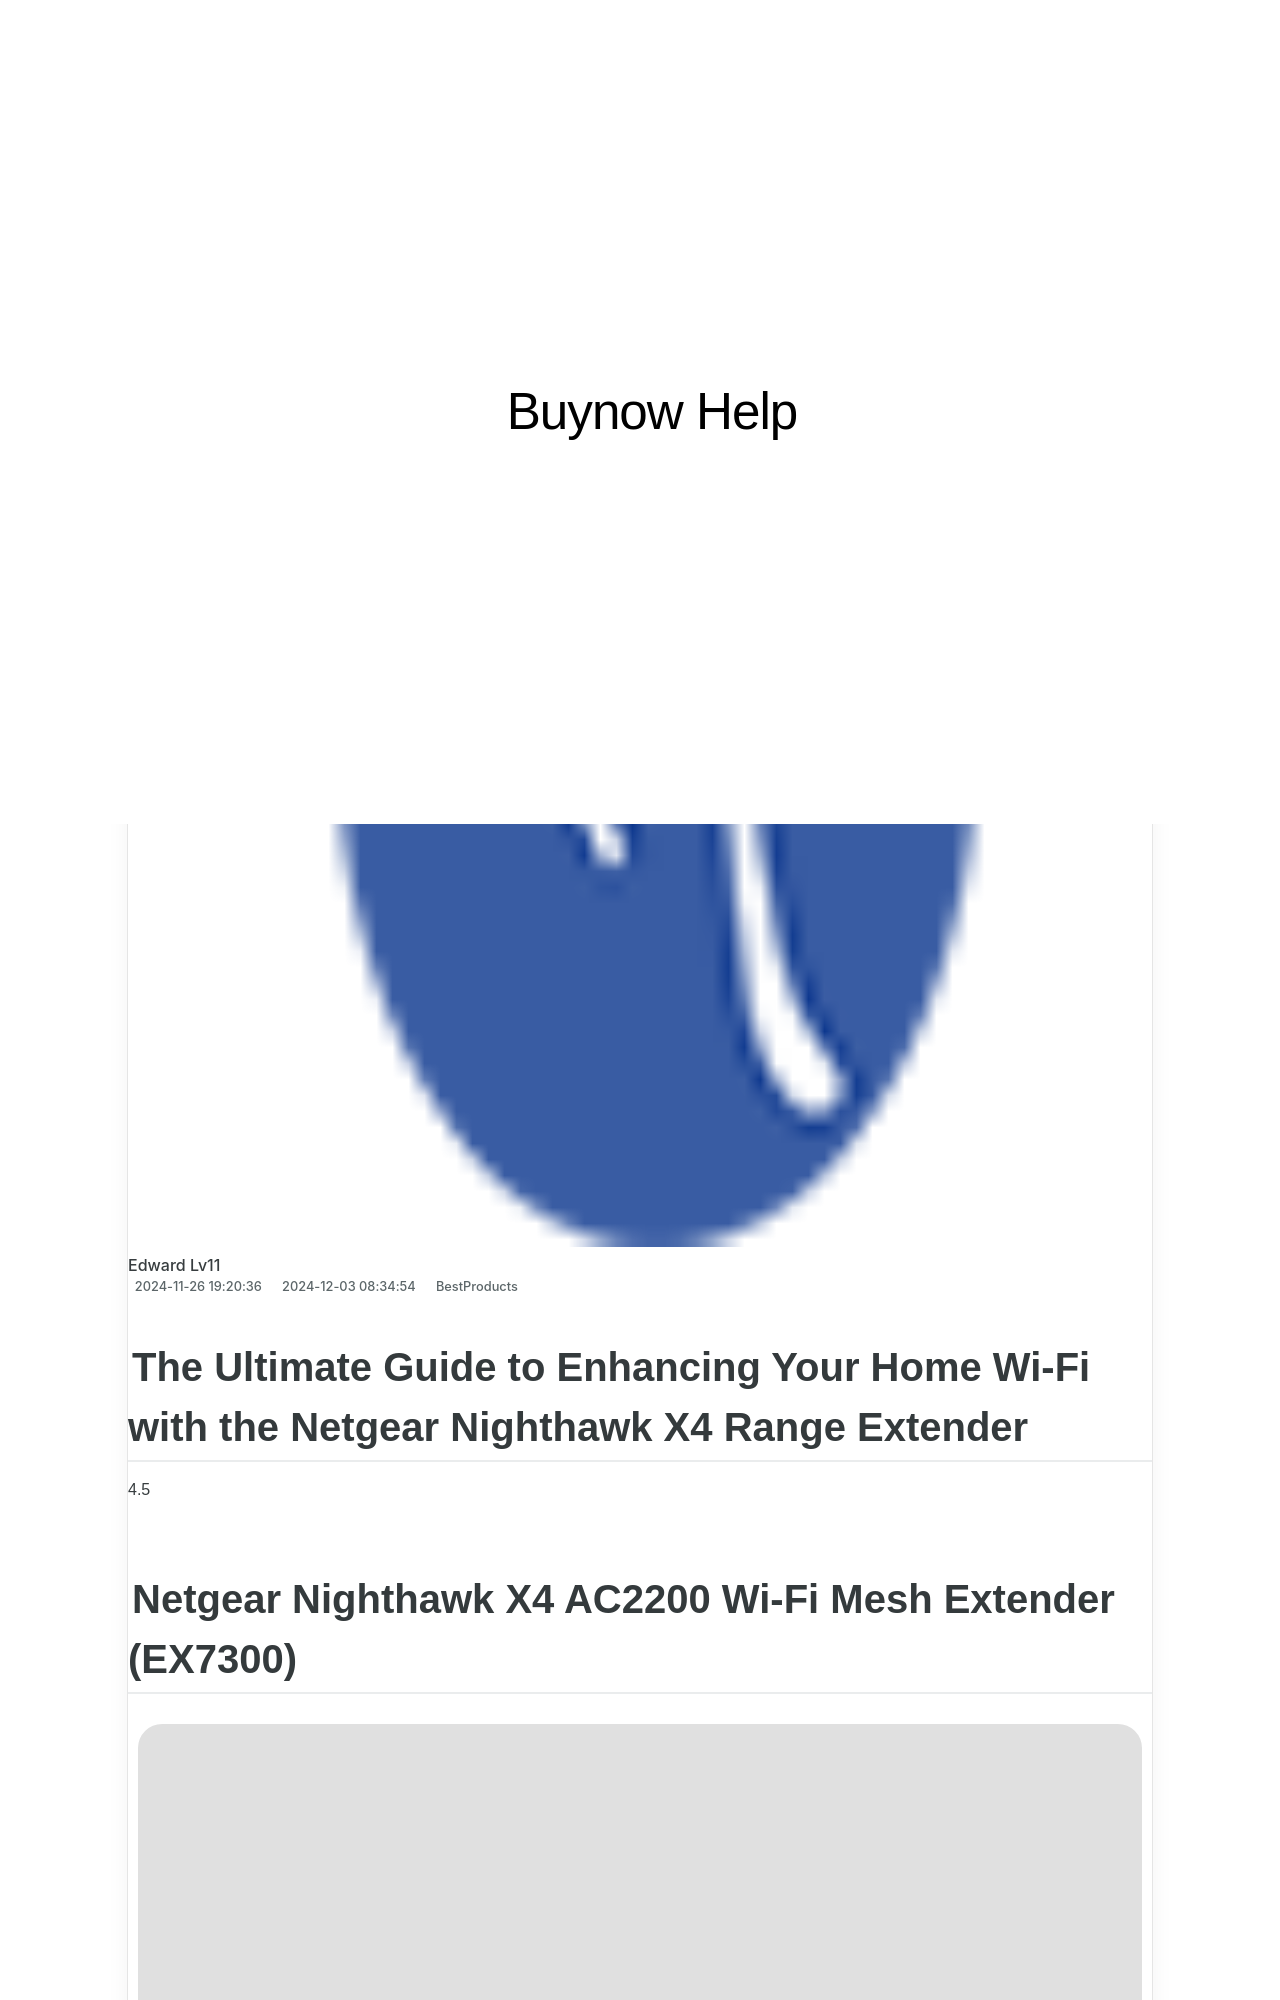

repository: techidaily/site-buynow-help · page: comprerancing-the-cutting-edge-tech-in-b550-xt/index.html · generator: jekyll

---
title: Comprerancing The Cutting-Edge Tech in B550-XT
date: 2024-11-26T19:20:36.629Z
updated: 2024-12-03T08:34:54.425Z
categories:
  - BestProducts
description: This Article Describes Comprerancing The Cutting-Edge Tech in B550-XT
excerpt: This Article Describes Comprerancing The Cutting-Edge Tech in B550-XT
thumbnail: https://www.lifewire.com/thmb/FxvBKIRnBT2XG9lCb2oSle0dpoY=/400x300/filters:no_upscale():max_bytes(150000):strip_icc():format(webp)/_hero_SQ_BlueParrot-B550-XT-Bluetooth-Headset-1-67072f533584409997b14753db5b7b8b.jpg
---

## The Ultimate Guide to Enhancing Your Home Wi-Fi with the Netgear Nighthawk X4 Range Extender

4.5

## Netgear Nighthawk X4 AC2200 Wi-Fi Mesh Extender (EX7300)

![Nighthawk X4 Wi-Fi Mesh Extender](https://www.lifewire.com/thmb/7kS7DQauBW2bFdYTVLBms3-Q84Q=/1000x1000/filters:no_upscale():max_bytes(150000):strip_icc():format(webp)/Netgear_NetWorkExtenders_NighthawkX4_HeroHoriz-992cc019c1e64ea59b9ce72905f0381c.jpg)

 What We Like

* Great wireless performance
* Seamless mesh networking
* Smooth gaming speeds

 What We Don't Like

* App setup was a bit clunky
* No outlet pass through

 Netgear’s Nighthawk X4 is one of the best all-around Wi-Fi mesh extenders you can buy for your home.

[View On Amazon $69](https://www.amazon.com/dp/B01D6JEMWS?tag=lifewire-onsite-prod-20&ascsubtag=4846224%7Cn858b25cedf594108aeff6df6076e962e00%7CB01D6JEMWS) [View On Walmart $149](https://www.walmart.com/ip/NETGEAR-Nighthawk-AC2200-X4-WiFi-Mesh-Extender-EX7300-100NAS/53552961)

4.5
